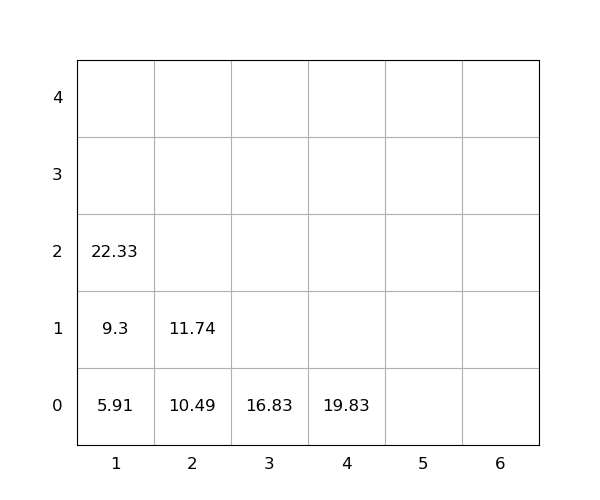

The data file committed next to this chart (first rows):
idx, loc_x, loc_y, loc_z, weight, group, score, seq, reloc, size(ft)
1, 3, 0, 0, 16.83, 0, 16.83, 1, 0, 20
2, 2, 0, 0, 10.49, 0, 10.49, 2, 0, 20
3, 1, 0, 0, 5.91, 0, 5.91, 3, 0, 20
4, 2, 0, 1, 11.74, 0, 11.74, 4, 0, 20
5, 1, 0, 1, 9.3, 0, 9.3, 5, 0, 20
6, 1, 0, 2, 22.33, 0, 22.33, 6, 0, 20
7, 4, 0, 0, 19.83, 0, 19.83, 7, 0, 20
